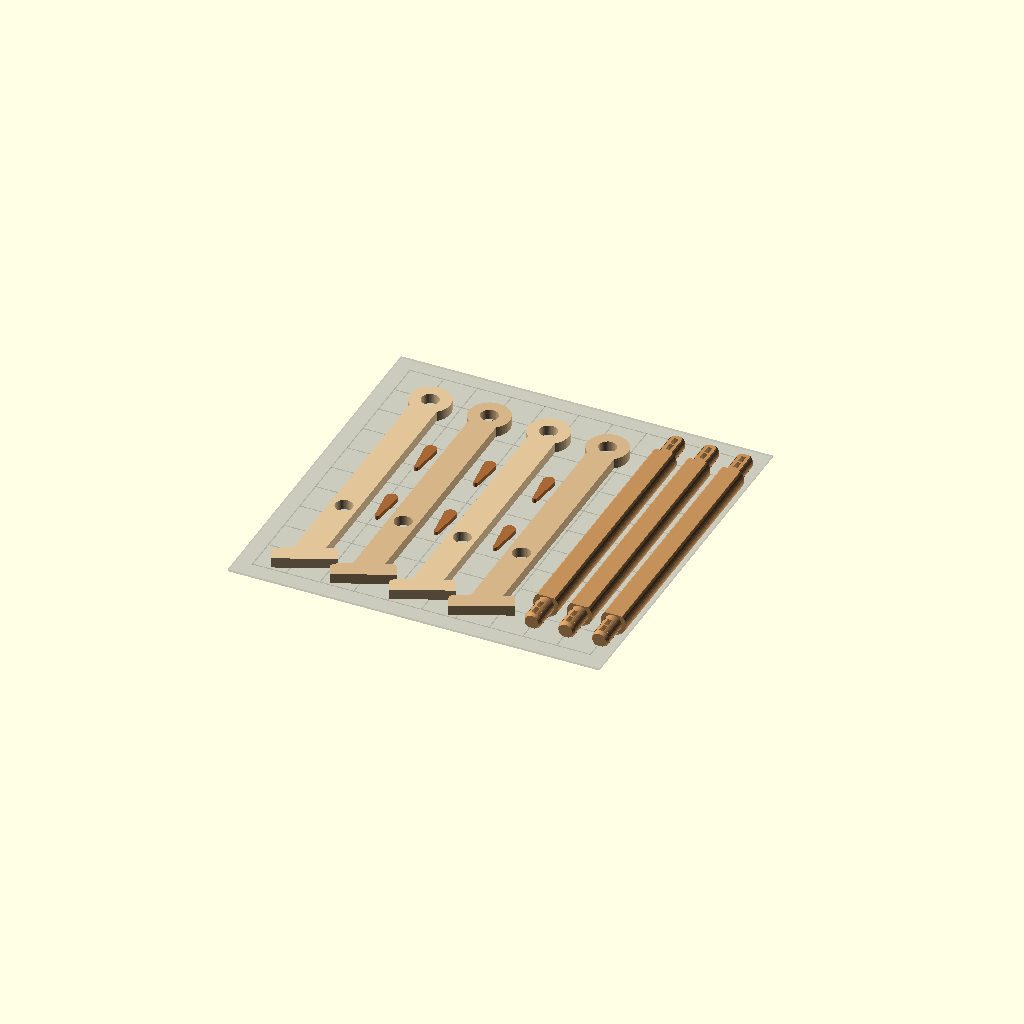
Cell 1: rendered with the file's own defaults.
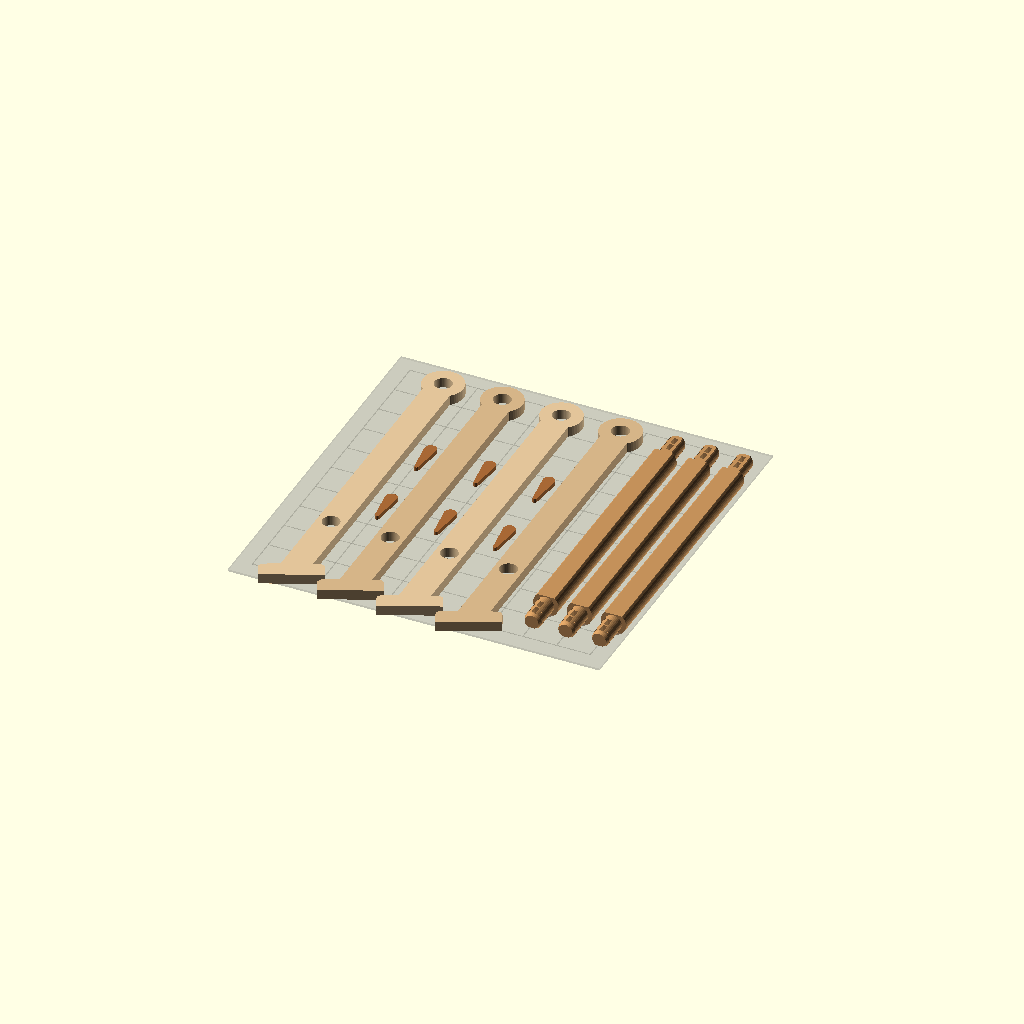
Cell 2: the same model with top_bar_height = 180.
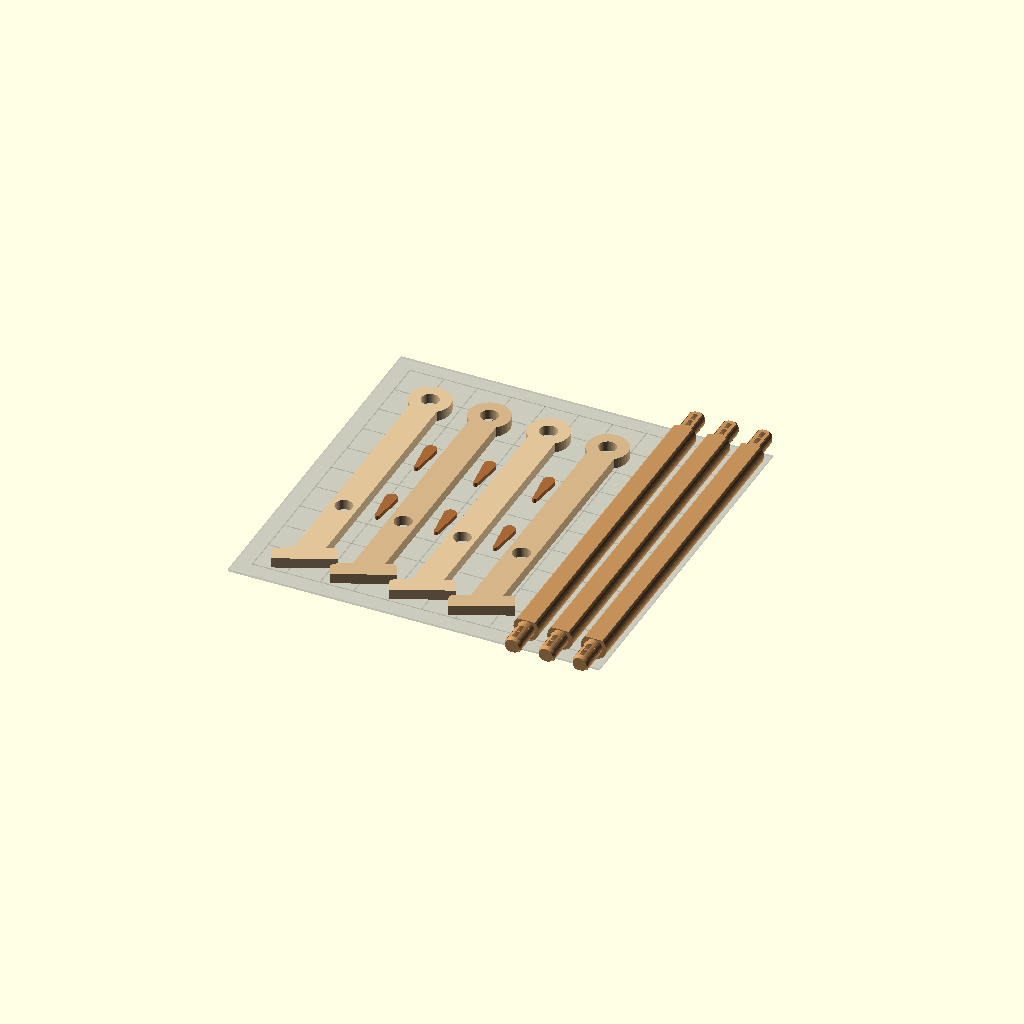
Cell 3 — bar_length set to 200, the other parameters unchanged.
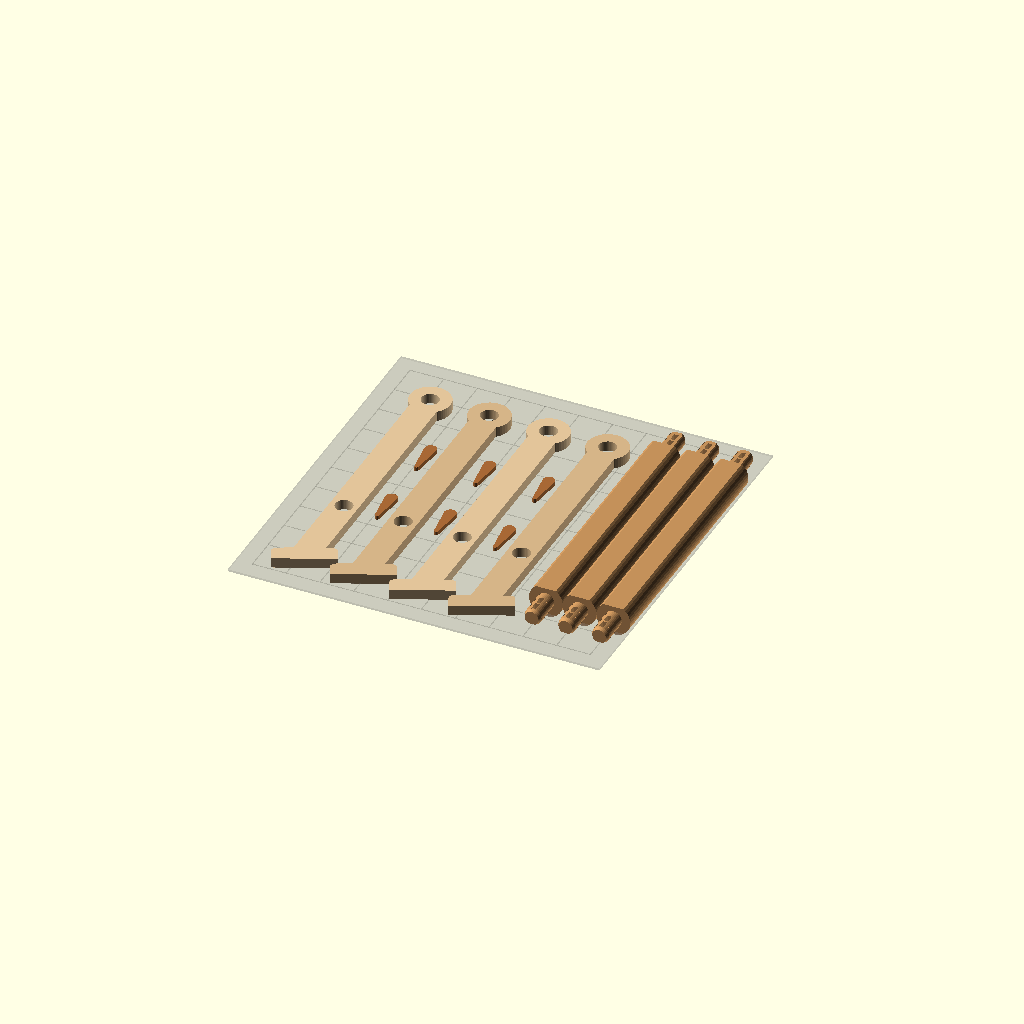
Cell 4 — bar_diameter set to 20, the other parameters unchanged.
All cells are drawn from one camera (rotation 55°, 0°, 25°, orthographic, colour scheme Cornfield), so only the parameter changes between them.
The OpenSCAD source (inbox/roosting_bar_fixed.scad):
/* [Part to Display & Export] */
// Choose which 3D model part to display and export:
part_to_export = "print_plate"; // [print_plate:All Parts on One Plate (Batch Print), single_leg:Single Leg Only (Print 4x), single_bar:Single Roosting Bar (Print 3x), single_pin:Single Wedge Pin (Print 6x), assembled:Assembled Standing Stand]

/* [Roost Dimensions] */
// Top apex roosting bar height (mm) - 15cm requested
top_bar_height = 150; // [120:5:180]
// Lower roosting bars height (mm) - 5cm requested
lower_bar_height = 50; // [30:5:80]
// Clear roosting length between the two A-frame sides (mm)
bar_length = 150; // [100:5:200]
// Diameter of the roosting bars (mm) - comfortable chick grip
bar_diameter = 15; // [12:1:20]
// Slant angle of each leg from vertical (degrees)
leg_angle = 24; // [18:1:32]

/* [Anti-Shake & Joint Engineering] */
// Fit clearance tolerance for holes (mm). 0.25mm gives a snug push-fit.
fit_tolerance = 0.25; // [0.15:0.05:0.45]
// Enable wedged locking pins through tenons for zero-shake rigidity
use_locking_pins = true;
// Diameter of connecting tenons (mm)
tenon_dia = 10.0; // [8:1:12]

/* [Leg & Flat Foot Geometry] */
// Thickness of each individual leg slat (mm)
leg_thickness = 6; // [4:1:8]
// Width of the straight leg shaft (mm)
leg_width = 16; // [12:1:22]
// Total length of the flat foot sole resting on the ground (mm)
foot_length = 36; // [26:2:46]
// Height of the foot pad (mm)
foot_height = 10; // [7:1:15]

/* [Print Plate Spacing] */
// Center-to-center spacing between legs on the build plate (mm)
leg_spacing = 35; // [30:1:42]
// Center-to-center spacing between roosting bars on the build plate (mm)
bar_spacing = 20; // [17:1:28]

/* [Colors] */
leg_color_1 = "#E2C499"; // Natural pine tone
leg_color_2 = "#D5B487"; // Natural birch tone
bar_color   = "#C3905A"; // Turned dowel roost bar
pin_color   = "#A76835"; // Hardwood locking wedge pin
bed_color   = "#6B7280"; // Build plate frame color

/* [Print Bed Dimensions for Reference] */
bed_size = 220; // 220x220 mm standard build plate
show_bed_outline = true;

// --- Exact Mathematical Derivations ---
shaft_length = top_bar_height / cos(leg_angle);
dist_apex_to_lower = (top_bar_height - lower_bar_height) / cos(leg_angle);

// Hole diameter with printer fit tolerance
hole_dia = tenon_dia + fit_tolerance;

// Total tenon length to accommodate dual-pin locking slots and chamfer
tenon_length = 2 * leg_thickness + 6.0;

// Flat cut on bars for zero-support bed printing
flat_cut_bar = 2.0;
bar_center_z = bar_diameter / 2 - flat_cut_bar;

$fn = 48;

// ================= MAIN RENDER DISPATCHER =================
if (part_to_export == "print_plate") {
    print_plate_layout();
} else if (part_to_export == "assembled") {
    assembled_model();
} else if (part_to_export == "single_leg") {
    // Isolated single leg centered flat on bed at [0, 0, 0] (Print 4x)
    color(leg_color_1)
    single_leg_centered();
} else if (part_to_export == "single_bar") {
    // Isolated single bar centered flat on bed at [0, 0, 0] (Print 3x)
    color(bar_color)
    single_bar_centered();
} else if (part_to_export == "single_pin") {
    // Isolated single wedge pin centered flat on bed at [0, 0, 0] (Print 6x)
    color(pin_color)
    single_pin_centered();
}

// ================= INDIVIDUAL PART MODULES =================
// Centered at [0, 0, 0] flat on the bed for individual 3D printing export

module single_leg_centered() {
    translate([0, shaft_length / 2, 0])
    linear_extrude(height = leg_thickness, convexity = 4)
    leg_2d_profile();
}

module single_bar_centered() {
    translate([0, 0, bar_center_z])
    roosting_bar();
}

module single_pin_centered() {
    translate([0, 0, 1.2])
    printable_wedge_pin();
}

// ================= PRINT PLATE LAYOUT =================
module print_plate_layout() {
    // Print bed outline (rests at Z = 0)
    if (show_bed_outline) {
        %translate([0, 0, -0.6])
        color([0.55, 0.55, 0.55, 0.25])
        cube([bed_size, bed_size, 1.2], center = true);

        // Subtle bed alignment grid
        %translate([0, 0, 0.05])
        color([0.4, 0.4, 0.4, 0.3]) {
            for (g = [-100:20:100]) {
                translate([g, 0, 0]) cube([0.6, 200, 0.1], center = true);
                translate([0, g, 0]) cube([200, 0.6, 0.1], center = true);
            }
        }
    }

    // Plate Layout: All pieces resting 100% FLAT ON THE GROUND (Z = 0)
    // 4 Identical Straight Legs with Flat Feet + 3 Bars + 6 Locking Wedge Pins
    
    // --- 4 Identical Leg Slats ---
    translate([-75, 0, 0]) color(leg_color_1) flat_printable_leg();
    translate([-40, 0, 0]) color(leg_color_2) flat_printable_leg();
    translate([ -5, 0, 0]) color(leg_color_1) flat_printable_leg();
    translate([ 30, 0, 0]) color(leg_color_2) flat_printable_leg();

    // --- 3 Identical Roosting Bars ---
    translate([62, 0, 0]) flat_printable_bar();
    translate([82, 0, 0]) flat_printable_bar();
    translate([102, 0, 0]) flat_printable_bar();

    // --- 6 Tapered Locking Wedge Pins ---
    if (use_locking_pins) {
        // Bay 1 (between Leg 1 and Leg 2)
        translate([-57.5,  25, 0]) color(pin_color) flat_printable_wedge_pin();
        translate([-57.5, -25, 0]) color(pin_color) flat_printable_wedge_pin();

        // Bay 2 (between Leg 2 and Leg 3)
        translate([-22.5,  25, 0]) color(pin_color) flat_printable_wedge_pin();
        translate([-22.5, -25, 0]) color(pin_color) flat_printable_wedge_pin();

        // Bay 3 (between Leg 3 and Leg 4)
        translate([ 12.5,  25, 0]) color(pin_color) flat_printable_wedge_pin();
        translate([ 12.5, -25, 0]) color(pin_color) flat_printable_wedge_pin();
    }
}

// Single leg piece laid flat on the ground (Z = 0 to Z = leg_thickness)
module flat_printable_leg() {
    translate([0, shaft_length / 2 - 10, 0])
    linear_extrude(height = leg_thickness, convexity = 4)
    leg_2d_profile();
}

// Roosting bar laid flat on the ground (Z = 0 to Z = bar_diameter - flat_cut_bar)
module flat_printable_bar() {
    translate([0, 0, bar_center_z])
    roosting_bar();
}

// Tapered wedge pin laid flat on the ground (Z = 0 to Z = 2.4)
module flat_printable_wedge_pin() {
    translate([0, 0, 1.2])
    printable_wedge_pin();
}

// ================= ASSEMBLED MODEL =================
module assembled_model() {
    // --- Left A-Frame (at -Y) ---
    // Front Leg (tilted forward by +leg_angle, foot sole 100% flat on Z=0)
    translate([0, -bar_length / 2 - leg_thickness / 2, 0])
    color(leg_color_1)
    placed_leg(tilt = leg_angle, flip = false);

    // Rear Leg (tilted backward by -leg_angle, foot sole 100% flat on Z=0)
    translate([0, -bar_length / 2 + leg_thickness / 2, 0])
    color(leg_color_2)
    placed_leg(tilt = -leg_angle, flip = true);

    // --- Right A-Frame (at +Y) ---
    // Front Leg (inner, tilted forward)
    translate([0, bar_length / 2 - leg_thickness / 2, 0])
    color(leg_color_1)
    placed_leg(tilt = leg_angle, flip = false);

    // Rear Leg (outer, tilted backward)
    translate([0, bar_length / 2 + leg_thickness / 2, 0])
    color(leg_color_2)
    placed_leg(tilt = -leg_angle, flip = true);

    // --- 3 Roosting Bars (100% Identical) ---
    // 1. Top Apex Roosting Bar (15 cm level)
    translate([0, 0, top_bar_height])
    roosting_bar();

    // 2. Lower Front Roosting Bar (5 cm level)
    lower_x = dist_apex_to_lower * sin(leg_angle);
    translate([lower_x, 0, lower_bar_height])
    roosting_bar();

    // 3. Lower Rear Roosting Bar (5 cm level)
    translate([-lower_x, 0, lower_bar_height])
    roosting_bar();

    // --- Tapered Locking Wedge Pins ---
    if (use_locking_pins) {
        // Top bar wedges
        translate([0, -bar_length / 2 - 2 * leg_thickness - 1.2, top_bar_height])
        inserted_wedge_pin();

        translate([0, bar_length / 2 + 2 * leg_thickness + 1.2, top_bar_height])
        inserted_wedge_pin();

        // Lower Front wedges
        translate([lower_x, -bar_length / 2 - leg_thickness - 1.2, lower_bar_height])
        inserted_wedge_pin();

        translate([lower_x, bar_length / 2 + leg_thickness + 1.2, lower_bar_height])
        inserted_wedge_pin();

        // Lower Rear wedges
        translate([-lower_x, -bar_length / 2 - leg_thickness - 1.2, lower_bar_height])
        inserted_wedge_pin();

        translate([-lower_x, bar_length / 2 + leg_thickness + 1.2, lower_bar_height])
        inserted_wedge_pin();
    }
}

// Places a straight leg into assembled 3D position
module placed_leg(tilt = 24, flip = false) {
    translate([0, 0, top_bar_height])
    rotate([0, tilt, 0])
    rotate([90, 0, 0])
    if (flip) {
        // Flip 180° around leg long axis to mirror foot slant
        rotate([0, 180, 0])
        translate([0, 0, -leg_thickness / 2])
        linear_extrude(height = leg_thickness, convexity = 4)
        leg_2d_profile();
    } else {
        translate([0, 0, -leg_thickness / 2])
        linear_extrude(height = leg_thickness, convexity = 4)
        leg_2d_profile();
    }
}

// Wedge pin dropped vertically into the tenon slot
module inserted_wedge_pin() {
    color(pin_color)
    translate([0, 0, 2])
    rotate([90, 0, 0])
    printable_wedge_pin();
}

// Tapered wedge pin geometry
module printable_wedge_pin() {
    linear_extrude(height = 2.4, center = true)
    hull() {
        // Finger grip head at top
        translate([0, 10]) circle(r = 3.5, $fn = 24);
        // Tapered shaft: 3.6mm near head down to 2.4mm at tip (clamps tight!)
        translate([-1.8, 5]) square([3.6, 1]);
        translate([-1.2, -8]) square([2.4, 1]);
        translate([0, -8]) circle(r = 1.2, $fn = 20);
    }
}

// ================= 2D LEG PROFILE =================
// Both holes are mathematically locked at X = 0 (DEAD CENTER in the shaft).
// The foot pad features a guaranteed 100% horizontal flat sole on the ground!
module leg_2d_profile() {
    apex_r = 12;
    foot_toe = foot_length * 0.55;
    foot_heel = foot_length * 0.45;

    // Unit vectors along floor and normal to floor
    rad = leg_angle * PI / 180;
    tx = cos(leg_angle);
    ty = sin(leg_angle);
    nx = -sin(leg_angle);
    ny = cos(leg_angle);

    // Floor contact center point
    p0_x = 0;
    p0_y = -shaft_length;

    difference() {
        union() {
            // 1. Apex rounded head centered at [0, 0]
            circle(r = apex_r);

            // 2. Straight leg shaft (width = leg_width, exactly centered on X = 0)
            translate([-leg_width / 2, -shaft_length + foot_height * 0.6])
            square([leg_width, shaft_length - foot_height * 0.6]);

            // 3. Flat Foot Pad:
            // The sole is a straight flat edge connecting Heel to Toe.
            // When tilted by +leg_angle, this edge is mathematically 100% horizontal on Z = 0!
            hull() {
                // Flat Sole line segment (resting directly on ground line)
                polygon([
                    [p0_x - foot_heel * tx, p0_y - foot_heel * ty],
                    [p0_x + foot_toe * tx,  p0_y + foot_toe * ty],
                    [p0_x + foot_toe * tx + 0.5 * nx, p0_y + foot_toe * ty + 0.5 * ny],
                    [p0_x - foot_heel * tx + 0.5 * nx, p0_y - foot_heel * ty + 0.5 * ny]
                ]);

                // Rounded toe corner
                translate([p0_x + (foot_toe - 3) * tx + (foot_height - 3) * nx,
                           p0_y + (foot_toe - 3) * ty + (foot_height - 3) * ny])
                circle(r = 3);

                // Rounded heel corner
                translate([p0_x - (foot_heel - 3) * tx + (foot_height - 3) * nx,
                           p0_y - (foot_heel - 3) * ty + (foot_height - 3) * ny])
                circle(r = 3);

                // Junction blending into the leg shaft
                translate([-leg_width / 2, -shaft_length + foot_height * 0.6])
                square([leg_width, 2]);
            }
        }

        // --- HOLES DEAD CENTER ON X = 0 ---
        // Top Apex Hole (15cm level): exactly at [0, 0]
        circle(d = hole_dia);

        // Lower Perch Hole (5cm level): exactly at [0, -dist_apex_to_lower]
        // Dead center in the 16mm shaft!
        translate([0, -dist_apex_to_lower])
        circle(d = hole_dia);
    }
}

// ================= ROOSTING BAR COMPONENTS =================

// 2D cross section of roosting bar (flat bottom for zero-support printing & anti-spin chick grip)
module bar_cross_section() {
    r = bar_diameter / 2;
    difference() {
        circle(r = r, $fn = 40);
        translate([-r - 1, -r])
        square([2 * r + 2, flat_cut_bar]);
    }
}

// Roosting bar (runs along Y axis)
module roosting_bar() {
    color(bar_color)
    union() {
        // Main roosting bar body
        rotate([-90, 0, 0])
        linear_extrude(height = bar_length, center = true, convexity = 4)
        bar_cross_section();

        // End Tenon +Y (with dual locking wedge pin slots)
        translate([0, bar_length / 2, 0])
        rotate([-90, 0, 0])
        precision_tenon(len = tenon_length);

        // End Tenon -Y
        translate([0, -bar_length / 2, 0])
        rotate([90, 0, 0])
        precision_tenon(len = tenon_length);
    }
}

// Precision tenon engineered with vertical locking pin slots and crush ribs
module precision_tenon(len = 18) {
    r = tenon_dia / 2;
    chamfer_len = 2.0;
    body_len = len - chamfer_len;

    difference() {
        union() {
            // Main tenon cylinder with anti-overhang print flat
            linear_extrude(height = body_len, convexity = 2)
            difference() {
                circle(r = r, $fn = 36);
                translate([-r - 1, -r]) square([2 * r + 2, flat_cut_bar * 0.7]);
            }

            // 4 Longitudinal micro-crush ribs (0.15mm) for zero wobble
            for (a = [45, 135, 225, 315]) {
                rotate([0, 0, a])
                translate([r - 0.1, -0.4, 0])
                cube([0.22, 0.8, body_len]);
            }

            // Generous lead-in taper for effortless insertion
            translate([0, 0, body_len])
            hull() {
                linear_extrude(height = 0.1)
                difference() {
                    circle(r = r, $fn = 36);
                    translate([-r - 1, -r]) square([2 * r + 2, flat_cut_bar * 0.7]);
                }

                translate([0, 0, chamfer_len])
                linear_extrude(height = 0.1)
                difference() {
                    circle(r = r * 0.82, $fn = 36);
                    translate([-r - 1, -r]) square([2 * r + 2, flat_cut_bar * 0.7]);
                }
            }
        }

        // --- Vertical Pin Slots for Tapered Wedges ---
        // Slot 1 (at 1 * leg_thickness + 1.2 = 7.2mm): for single-leg joints (lower bars)
        translate([0, 0, leg_thickness + 1.2])
        cube([2.6, hole_dia + 4, 5.0], center = true);

        // Slot 2 (at 2 * leg_thickness + 1.2 = 13.2mm): for double-leg apex joint
        translate([0, 0, 2 * leg_thickness + 1.2])
        cube([2.6, hole_dia + 4, 5.0], center = true);
    }
}
Customizer parameters (derived from the source; name, type, default, range or options):
part_to_export: string, default "print_plate", options "print_plate", "single_leg", "single_bar", "single_pin", "assembled"
top_bar_height: number, default 150, range 120 to 180, step 5
lower_bar_height: number, default 50, range 30 to 80, step 5
bar_length: number, default 150, range 100 to 200, step 5
bar_diameter: number, default 15, range 12 to 20, step 1
leg_angle: number, default 24, range 18 to 32, step 1
fit_tolerance: number, default 0.25, range 0.15 to 0.45, step 0.05
use_locking_pins: bool, default true
tenon_dia: number, default 10, range 8 to 12, step 1
leg_thickness: number, default 6, range 4 to 8, step 1
leg_width: number, default 16, range 12 to 22, step 1
foot_length: number, default 36, range 26 to 46, step 2
foot_height: number, default 10, range 7 to 15, step 1
leg_spacing: number, default 35, range 30 to 42, step 1
bar_spacing: number, default 20, range 17 to 28, step 1
leg_color_1: string, default "#E2C499"
leg_color_2: string, default "#D5B487"
bar_color: string, default "#C3905A"
pin_color: string, default "#A76835"
bed_color: string, default "#6B7280"
bed_size: number, default 220
show_bed_outline: bool, default true
flat_cut_bar: number, default 2
